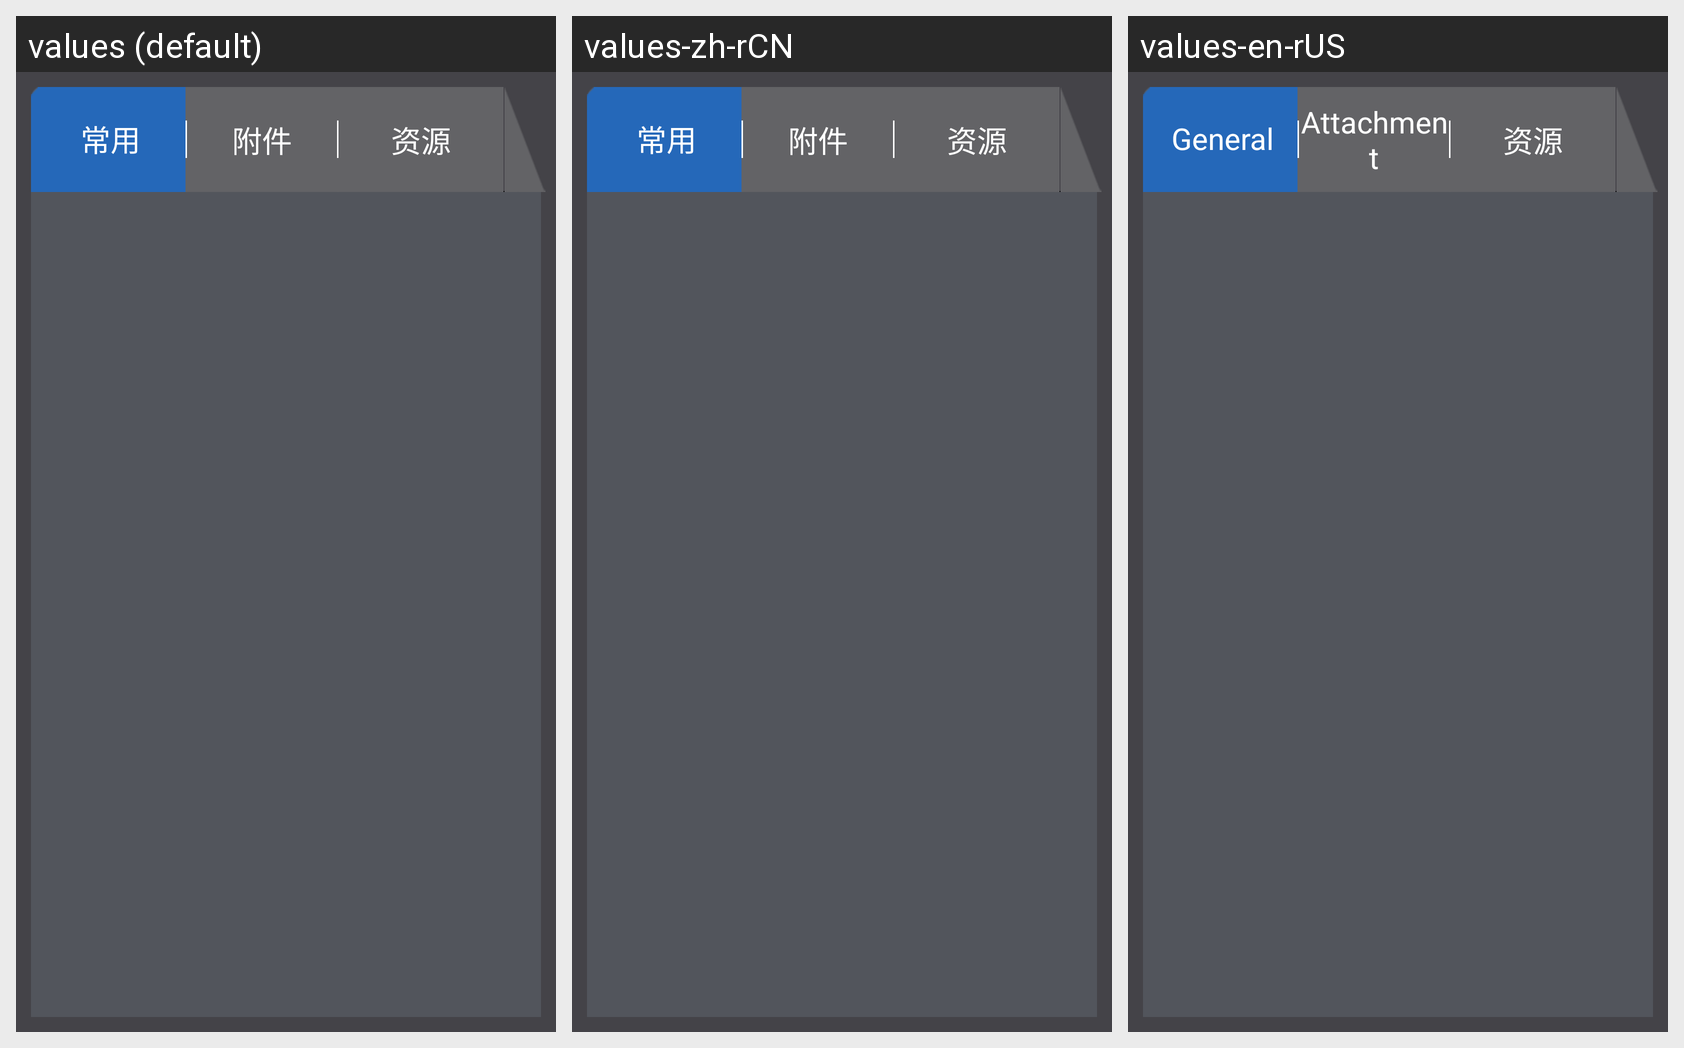

The Android screen above is rendered under several locales of the same app. Produce the string resources it draws, with the default and per-locale values.
Android screen res/layout/task_make_attr_activity.xml rendered under 3 locales, left to right: values (default), values-zh-rCN, values-en-rUS. Device: Nexus 5 (rendered at 1080×1920; each locale shown at half size, 540×960, under a caption strip naming it); theme AppTheme.
Strings drawn on this screen, with the default value and each locale's value (text and hints the layout hard-codes, and strings that could not be matched under every locale, appear in the picture but are not listed):

common
  values: 常用
  values-zh-rCN: 常用  [not translated; the default value is used]
  values-en-rUS: General

attachment
  values: 附件
  values-zh-rCN: 附件  [not translated; the default value is used]
  values-en-rUS: Attachment

resource
  values: 资源
  values-zh-rCN: 资源  [not translated; the default value is used]
  values-en-rUS: 资源
